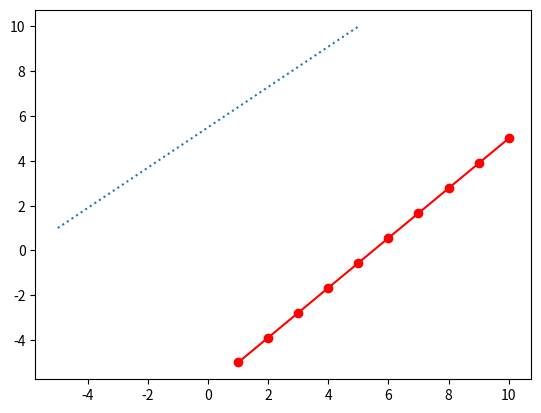

Write Python code to recreate this figure.
import numpy as np
arr = np.linspace(-5,5,10)
import matplotlib.pyplot as plt
arr2 = np.arange(1,11)
plt.plot(arr,arr2,':')
plt.plot(arr2,arr,color= "red",marker = 'o')
plt.show()
